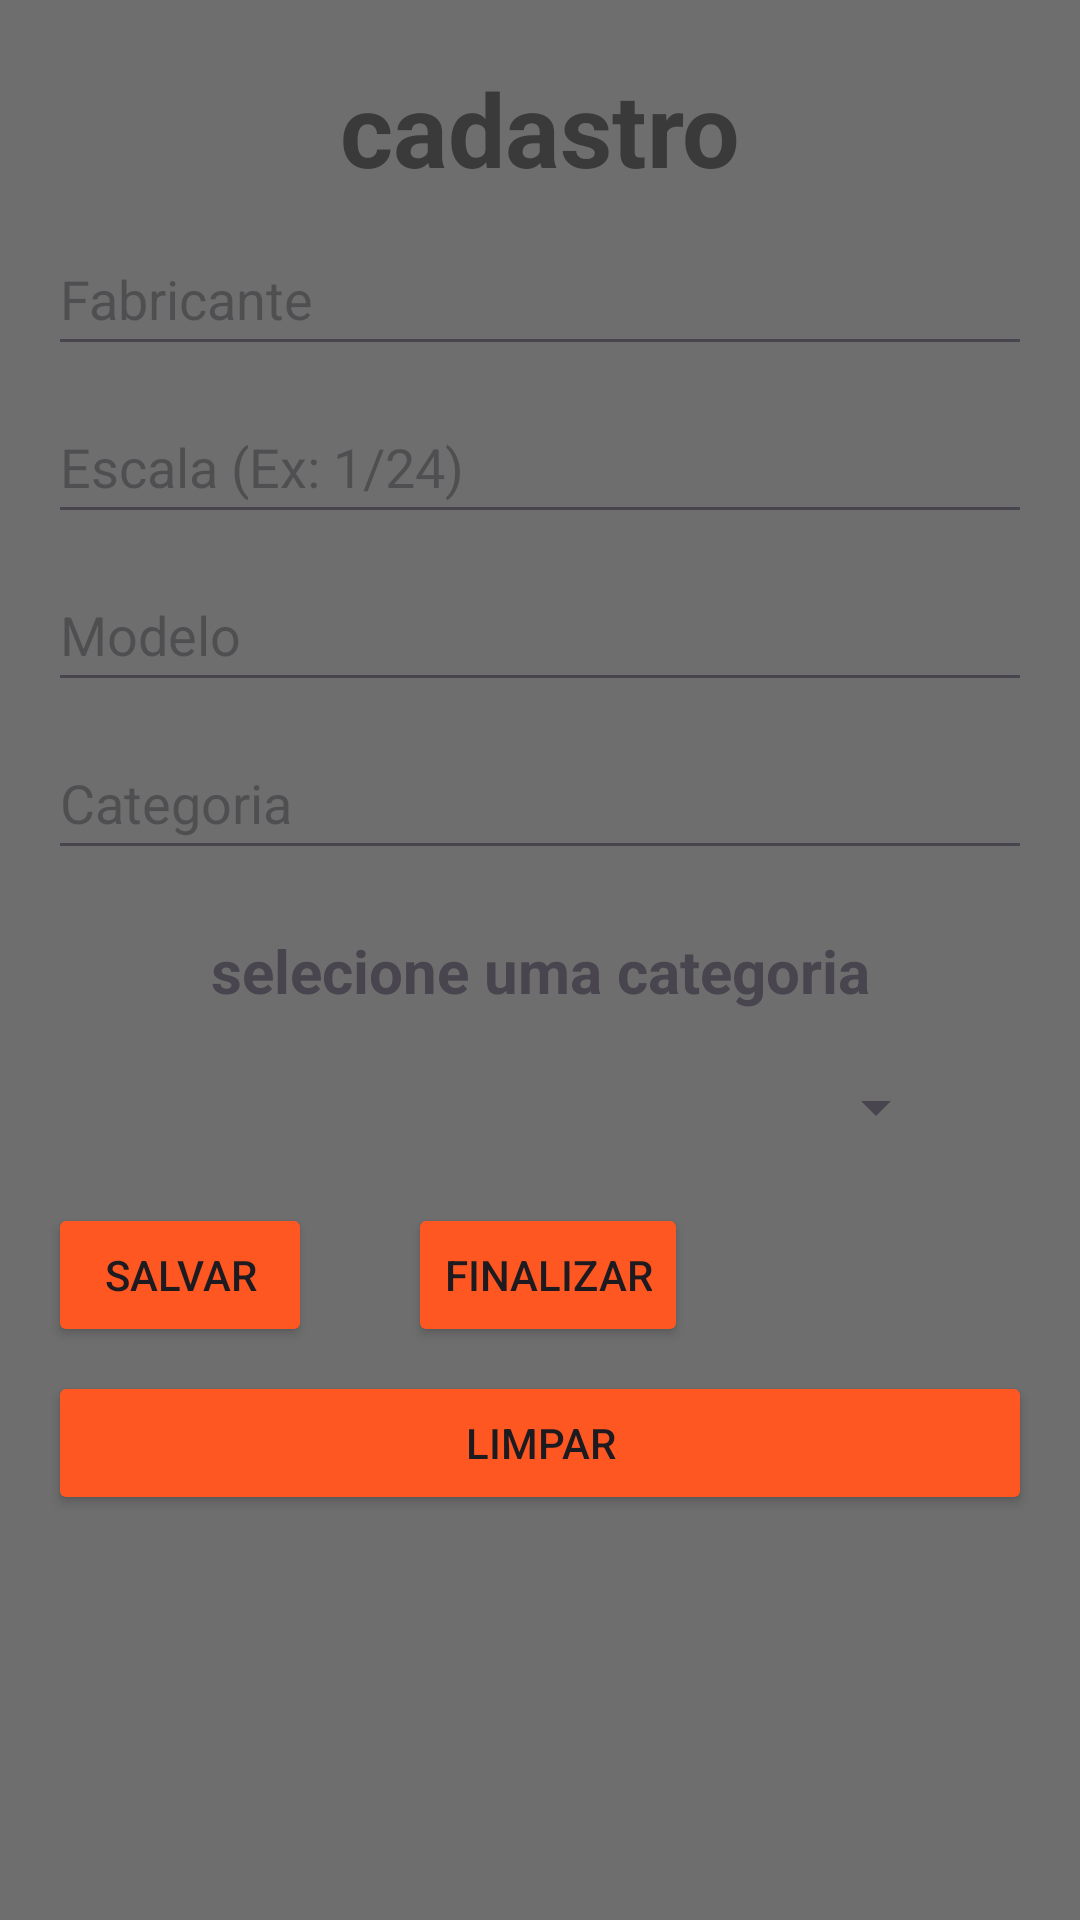

Android layout source for this screen:
<!-- AndroidManifest.xml: application theme Theme.APPE -->
<!-- res/layout/activity_spinner.xml -->
<?xml version="1.0" encoding="utf-8"?>
<androidx.appcompat.widget.LinearLayoutCompat xmlns:android="http://schemas.android.com/apk/res/android"
    xmlns:app="http://schemas.android.com/apk/res-auto"
    xmlns:tools="http://schemas.android.com/tools"
    android:layout_width="match_parent"
    android:layout_height="match_parent"
    android:background="#F1EEEE"
    android:backgroundTint="#6E6E6E"
    tools:context=".view.MainActivity"
    android:orientation="vertical">

    <ScrollView
        android:layout_width="match_parent"
        android:layout_height="wrap_content">
        <LinearLayout
            android:layout_width="match_parent"
            android:layout_height="wrap_content"
            android:orientation="vertical">
    <TextView
        android:id="@+id/txtTituloApp"
        android:layout_width="match_parent"
        android:layout_height="46dp"
        android:text="@string/txt_hint_titulo"
        android:textColor="#3A3A3A"
        android:textSize="34sp"
        android:textStyle="bold"
        android:layout_marginStart="16dp"
        android:layout_marginEnd="16dp"
        android:layout_marginTop="20dp"
        android:gravity="center_horizontal"
         />

    <EditText
        android:id="@+id/editFabricante"
        android:layout_width="match_parent"
        android:layout_height="48dp"
        android:layout_marginStart="16dp"
        android:layout_marginEnd="16dp"
        android:layout_marginTop="8dp"
        android:autofillHints=""
        android:ems="10"
        android:hint="@string/txt_hint_fabricante"
        android:inputType="text"
         />

    <EditText
        android:id="@+id/editEscala"
        android:layout_width="match_parent"
        android:layout_height="48dp"
        android:layout_marginStart="16dp"
        android:layout_marginEnd="16dp"
        android:layout_marginTop="8dp"
        android:autofillHints=""
        android:ems="10"
        android:hint="@string/txt_hint_escala"
        android:inputType="text"
         />

    <EditText
        android:id="@+id/editModelo"
        android:layout_width="match_parent"
        android:layout_height="48dp"
        android:layout_marginStart="16dp"
        android:layout_marginEnd="16dp"
        android:layout_marginTop="8dp"
        android:autofillHints=""
        android:ems="10"
        android:hint="@string/txt_hint_modelo"
        android:inputType="text"
         />

    <EditText
        android:id="@+id/editCategoria"
        android:layout_width="match_parent"
        android:layout_height="48dp"
        android:layout_marginStart="16dp"
        android:layout_marginEnd="16dp"
        android:layout_marginTop="8dp"
        android:autofillHints=""
        android:ems="10"
        android:hint="@string/txt_hint_categoria"
        android:inputType="text"
         />



    <TextView
        android:id="@+id/txtListaSpinner"
        android:layout_width="match_parent"
        android:layout_height="wrap_content"
        android:text="@string/txt_selecione_uma_categoria"
        android:textSize="20sp"
        android:textStyle="bold"
        android:layout_marginStart="16dp"
        android:layout_marginEnd="16dp"
        android:layout_marginTop="20dp"
        android:gravity="center_horizontal"
         />


    <Spinner
        android:id="@+id/spinner"
        android:layout_width="300dp"
        android:layout_height="48dp"
        android:layout_marginStart="16dp"
        android:layout_marginEnd="16dp"
        android:layout_marginTop="8dp"
        />
    <LinearLayout
        android:layout_width="match_parent"
        android:layout_height="wrap_content"
        android:orientation="horizontal">
    <Button
        android:id="@+id/btnSalvar"
        android:layout_width="wrap_content"
        android:layout_height="wrap_content"
        android:layout_marginStart="16dp"
        android:layout_marginEnd="16dp"
        android:layout_marginTop="8dp"
        android:backgroundTint="@color/APPE"
        android:text="@string/btn_txt_salvar"
         />

    <Button
        android:id="@+id/btnFinalizar"
        android:layout_width="wrap_content"
        android:layout_height="wrap_content"
        android:backgroundTint="@color/APPE"
        android:layout_marginStart="16dp"
        android:layout_marginEnd="16dp"
        android:layout_marginTop="8dp"
        android:text="@string/btn_txt_finalizar"
         />
    </LinearLayout>
    <Button
        android:id="@+id/btnlimpar"
        android:layout_width="match_parent"
        android:layout_height="wrap_content"
        android:layout_marginStart="16dp"
        android:layout_marginEnd="16dp"
        android:layout_marginTop="8dp"
        android:backgroundTint="@color/APPE"
        android:text="@string/btn_txt_limpar"
         />
        </LinearLayout>
    </ScrollView>


</androidx.appcompat.widget.LinearLayoutCompat>
<!-- resources referenced by this layout -->
<resources>
  <color name="APPE">#FF5722</color>
  <string name="btn_txt_finalizar">Finalizar</string>
  <string name="btn_txt_limpar">Limpar</string>
  <string name="btn_txt_salvar">Salvar</string>
  <string name="txt_hint_categoria">Categoria</string>
  <string name="txt_hint_escala">Escala (Ex: 1/24)</string>
  <string name="txt_hint_fabricante">Fabricante</string>
  <string name="txt_hint_modelo">Modelo</string>
  <string name="txt_hint_titulo">cadastro\n</string>
  <string name="txt_selecione_uma_categoria">selecione uma categoria</string>
  <style name="Theme.APPE" parent="Base.Theme.APPE" />
  <style name="Base.Theme.APPE" parent="Theme.Material3.DayNight.NoActionBar">
          
          
      </style>
</resources>
